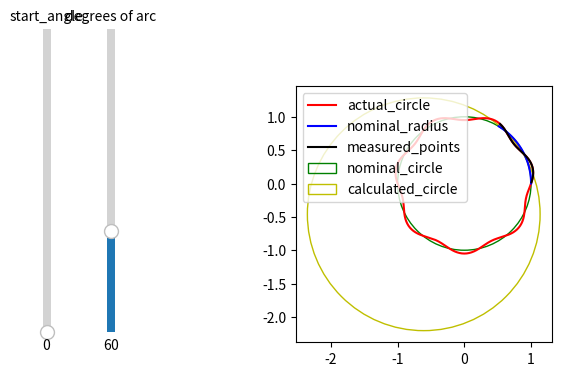

Here is the Python script that generated this plot:
import matplotlib.pyplot as plt
import numpy as np
from scipy import optimize
from matplotlib.widgets import Slider

a = 1
b = 0.05
c = 7
start_angle = 0 * (2 * np.pi/360)
measured_degrees = 60 * (2 * np.pi/360)

full_radii = []
thetas = []

full_xs = []
full_ys = []


def fit_circle(x_list, y_list):

    x_m = np.mean(x_list)
    y_m = np.mean(y_list)

    def calc_R(xc, yc):
        """ calculate the distance of each 2D points from the center (xc, yc) """
        return np.sqrt((x_list - xc) ** 2 + (y_list - yc) ** 2)

    def f_2(c):
        """ calculate the algebraic distance between the data points and the mean circle centered at c=(xc, yc) """
        Ri = calc_R(*c)
        return Ri - Ri.mean()

    center_estimate = x_m, y_m
    # print(optimize.least_squares(f_2, center_estimate))
    center_2 = optimize.least_squares(f_2, center_estimate)['x']

    xc_2, yc_2 = center_2
    Ri_2 = calc_R(*center_2)
    R_2 = Ri_2.mean()
    residu_2 = sum((Ri_2 - R_2) ** 2)

    return xc_2, yc_2, R_2


# actual_xs = []
# actual_ys = []
#
# for theta in np.arange(0, 2 * np.pi, 2 * np.pi/360):
#     r = a + b * np.sin(c * theta)
#     full_radii.append(r)
#     thetas.append(theta)
#     x = r * np.cos(theta)
#     y = r * np.sin(theta)
#     full_xs.append(x)
#     full_ys.append(y)
#     if start_angle < theta < start_angle + measured_degrees:
#         actual_xs.append(x)
#         actual_ys.append(y)


def measured_stuff(nom_diameter=a,
                   nom_amplitude=b,
                   nom_wavelength=c,
                   start_angle=start_angle,
                   measured_degrees=measured_degrees):

    actual_xs = []
    actual_ys = []

    for theta in np.arange(0, 2 * np.pi, 2 * np.pi / 360):
        r = a + b * np.sin(c * theta)
        full_radii.append(r)
        thetas.append(theta)
        x = r * np.cos(theta)
        y = r * np.sin(theta)
        full_xs.append(x)
        full_ys.append(y)
        if start_angle < theta < start_angle + measured_degrees:
            actual_xs.append(x)
            actual_ys.append(y)

    measured_radii = []
    measured_thetas = []

    nominal_xs = []
    nominal_ys = []

    for degree in np.arange(0 + start_angle, measured_degrees + start_angle, 2 * np.pi/360):
        measured_radii.append(a)
        measured_thetas.append(degree)
        nominal_xs.append(a * np.cos(degree))
        nominal_ys.append(a * np.sin(degree))

    # fig, ax = plt.subplots(subplot_kw={'projection': 'polar'})
    # ax.plot(thetas, full_radii)
    # ax.plot(measured_thetas, measured_radii, color='red')
    # # ax.set_rmax(2)
    # ax.set_rticks([0.5, 1, 1.5, 2])  # Less radial ticks
    # ax.set_rlabel_position(-22.5)  # Move radial labels away from plotted line
    # ax.grid(True)
    #
    # ax.set_title("A line plot on a polar axis", va='bottom')
    # plt.show()

    actual_full_x, actual_full_y, actual_full_r = fit_circle(full_xs, full_ys)
    calc_x, calc_y, calc_r = fit_circle(actual_xs, actual_ys)
    # print(calc_r)

    nominal_full_circle = plt.Circle((actual_full_x, actual_full_y),
                                    actual_full_r,
                                    color='g',
                                    fill=False,
                                    label='nominal_circle')
    calc_circle = plt.Circle((calc_x, calc_y),
                             calc_r,
                             color='y',
                             fill=False,
                             label='calculated_circle')

    return actual_xs, actual_ys, nominal_xs, nominal_ys, nominal_full_circle, calc_circle


fig, ax = plt.subplots()
plt.subplots_adjust(left=0.5)
ax_start = plt.axes([0.1, 0.25, 0.0225, 0.63])
ax_dgrs_arc = plt.axes([0.2, 0.25, 0.0225, 0.63])
ax.set_aspect('equal', adjustable='box')

start_angle_slider = Slider(label='start_angle',
                            ax=ax_start,
                            valmin=0,
                            valmax=180,
                            valinit=0,
                            orientation='vertical')

dgrs_arc_slider = Slider(label='degrees of arc',
                         ax=ax_dgrs_arc,
                         valmin=0,
                         valmax=180,
                         valinit=60,
                         orientation='vertical')

actual_xs, actual_ys, nominal_xs, nominal_ys, nominal_full_circle, calc_circle = measured_stuff()


ax.plot(full_xs, full_ys, label='actual_circle', color='r')
ax.plot(nominal_xs, nominal_ys, label='nominal_radius', color='b')
ax.plot(actual_xs, actual_ys, label='measured_points', color='k')
ax.add_patch(nominal_full_circle)
ax.add_patch(calc_circle)
ax.legend(loc='upper left')


def update(val):
    ax.cla()
    start_angle = start_angle_slider.val * (2 * np.pi/360)
    degrees_arc = dgrs_arc_slider.val * (2 * np.pi/360)

    actual_xs, actual_ys, nominal_xs, nominal_ys, nominal_full_circle, calc_circle = measured_stuff(start_angle=start_angle,
                                                                                                    measured_degrees=degrees_arc)

    ax.plot(full_xs, full_ys, label='actual_circle', color='r')
    ax.plot(nominal_xs, nominal_ys, label='nominal_radius', color='b')
    ax.plot(actual_xs, actual_ys, label='measured_points', color='k')
    ax.add_patch(nominal_full_circle)
    ax.add_patch(calc_circle)
    ax.legend(loc='upper left')
    fig.canvas.draw()


start_angle_slider.on_changed(update)
dgrs_arc_slider.on_changed(update)

plt.show()

